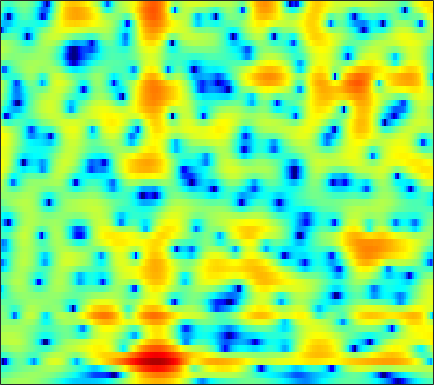

The data file committed next to this chart (first rows):
-0.016967, 0.23005, 0.53025, 0.79796, 0.97251, 1.1677, 1.3246, 1.4198, 1.5115, 1.562, 1.5752, 1.5605, 1.5037, 1.4021, 1.2894, 1.0977, 0.85797, 0.64745, 0.32684, -0.049243, -0.48229, -0.83909, -1.3681, -1.9551
-2.069, -1.699, -1.254, -0.8553, -0.5843, -0.2567, 0.03769, 0.2361, 0.4708, 0.6726, 0.8417, 0.9462, 1.053, 1.126, 1.16, 1.174, 1.145, 1.097, 0.9982, 0.8582, 0.6733, 0.5067, 0.2454, -0.06298
-4.243, -4.079, -3.746, -3.295, -2.906, -2.363, -1.846, -1.497, -1.102, -0.7889, -0.5531, -0.4203, -0.2778, -0.1407, -0.02315, 0.1719, 0.4175, 0.6296, 0.9283, 1.224, 1.482, 1.642, 1.774, 1.815
-14.23, -23.8, -18.07, -10.12, -6.985, -4.265, -2.527, -1.69, -1.077, -0.9802, -1.415, -2.115, -3.654, -6.114, -8.718, -11.7, -8.997, -5.847, -2.554, -0.2223, 1.486, 2.444, 3.377, 3.981
-3.796, -3.542, -3.084, -2.477, -1.976, -1.323, -0.7694, -0.4805, -0.278, -0.3196, -0.6017, -0.9543, -1.556, -2.239, -2.675, -2.972, -2.823, -2.407, -1.614, -0.7229, 0.1473, 0.7438, 1.422, 1.967
-0.5353, -0.06242, 0.4603, 0.8946, 1.147, 1.396, 1.544, 1.572, 1.512, 1.327, 1.016, 0.7026, 0.2157, -0.3616, -0.832, -1.474, -2.135, -2.606, -3.155, -3.513, -3.571, -3.379, -2.833, -2.055
1.972, 2.25, 2.545, 2.764, 2.871, 2.933, 2.906, 2.82, 2.61, 2.282, 1.823, 1.386, 0.6704, -0.2354, -1.056, -2.386, -4.092, -5.734, -8.697, -13.45, -25.27, -22.99, -12.74, -8.215
2.164, 2.287, 2.416, 2.508, 2.539, 2.526, 2.45, 2.344, 2.132, 1.841, 1.459, 1.101, 0.5374, -0.1379, -0.7178, -1.571, -2.507, -3.224, -4.145, -4.898, -5.327, -5.343, -4.993, -4.349
1.341, 1.424, 1.514, 1.566, 1.587, 1.597, 1.581, 1.555, 1.49, 1.379, 1.22, 1.046, 0.7431, 0.3511, -0.009151, -0.5547, -1.139, -1.582, -2.131, -2.566, -2.826, -2.885, -2.778, -2.482
0.2226, 0.4546, 0.5472, 0.4235, 0.2554, 0.05754, 0.002995, 0.1241, 0.4772, 0.9379, 1.373, 1.603, 1.737, 1.629, 1.357, 0.7511, -0.1799, -1.086, -2.548, -4.152, -5.409, -5.651, -4.882, -3.427
0.1627, 0.2155, -0.3569, -1.79, -3.587, -7.518, -13.54, -11.62, -5.516, -1.781, 0.5627, 1.734, 2.707, 3.145, 3.149, 2.744, 1.833, 0.7885, -1.183, -3.95, -7.064, -7.808, -5.446, -2.601
-0.2761, -0.5548, -1.095, -1.837, -2.504, -3.351, -3.74, -3.495, -2.537, -1.267, -0.07156, 0.6835, 1.442, 1.904, 2.066, 2.067, 1.857, 1.593, 1.149, 0.709, 0.3827, 0.2595, 0.2731, 0.4385
-1.597, -1.646, -1.642, -1.574, -1.496, -1.324, -1.093, -0.8649, -0.4978, -0.1008, 0.2947, 0.5544, 0.8424, 1.039, 1.126, 1.171, 1.153, 1.103, 1.024, 0.9425, 0.8671, 0.8121, 0.7371, 0.6499
-5.112, -4.31, -3.216, -2.228, -1.588, -0.8647, -0.2944, 0.04686, 0.4013, 0.6383, 0.7727, 0.8044, 0.7666, 0.6667, 0.5542, 0.3925, 0.2565, 0.1933, 0.181, 0.2463, 0.3782, 0.5026, 0.6686, 0.7892
-8.69, -5.971, -3.472, -1.733, -0.7484, 0.2368, 0.93, 1.291, 1.561, 1.613, 1.45, 1.193, 0.6584, -0.08353, -0.7395, -1.678, -2.511, -2.898, -2.906, -2.357, -1.495, -0.7892, 0.09725, 0.8109
-2.027, -1.505, -0.6854, 0.1619, 0.7438, 1.396, 1.883, 2.12, 2.243, 2.128, 1.732, 1.225, 0.2109, -1.283, -2.84, -5.791, -10.7, -18.11, -17.95, -9.232, -5.05, -3.003, -1.059, 0.324
-1.561, -1.476, -1.09, -0.4981, -0.002205, 0.6612, 1.23, 1.543, 1.796, 1.806, 1.552, 1.179, 0.4357, -0.5764, -1.514, -2.892, -4.211, -4.887, -5.04, -4.353, -3.198, -2.253, -1.079, -0.0467
-7.61, -7.545, -5.997, -3.976, -2.579, -1.006, 0.2244, 0.9078, 1.557, 1.896, 1.968, 1.837, 1.468, 0.8825, 0.333, -0.4901, -1.337, -1.919, -2.546, -2.872, -2.808, -2.474, -1.702, -0.7347
-12.63, -12.34, -8.656, -5.353, -3.418, -1.401, 0.09895, 0.9815, 1.838, 2.393, 2.648, 2.649, 2.382, 1.838, 1.238, 0.1481, -1.3, -2.686, -5.036, -7.994, -10.35, -9.643, -6.444, -3.395
-5.136, -5.27, -4.832, -3.845, -2.889, -1.526, -0.2818, 0.5542, 1.434, 2.058, 2.386, 2.459, 2.298, 1.84, 1.307, 0.3218, -1.012, -2.273, -4.311, -6.581, -8.07, -7.671, -5.453, -3.064
-9.166, -10.2, -9.409, -7.082, -5.24, -3.11, -1.337, -0.2678, 0.8518, 1.618, 2.063, 2.194, 2.133, 1.803, 1.404, 0.7196, -0.07794, -0.6778, -1.382, -1.832, -1.929, -1.757, -1.209, -0.4515
-10.42, -12.46, -10.96, -7.391, -5.078, -2.671, -0.8253, 0.2678, 1.398, 2.166, 2.607, 2.711, 2.54, 2.061, 1.488, 0.478, -0.7191, -1.62, -2.562, -2.878, -2.427, -1.732, -0.7119, 0.2539
-2.975, -3.282, -3.248, -2.666, -2.003, -0.8971, 0.2834, 1.096, 2.026, 2.708, 3.101, 3.173, 2.946, 2.268, 1.427, -0.2662, -2.888, -5.923, -13.47, -19.39, -8.29, -4.662, -1.692, 0.1364
-3.859, -4.634, -5.416, -5.536, -4.993, -3.636, -1.981, -0.7958, 0.578, 1.638, 2.334, 2.622, 2.697, 2.401, 1.941, 1.032, -0.1617, -1.117, -2.157, -2.452, -1.822, -1.037, 0.02987, 0.9366
-7.146, -9.383, -14.61, -37.93, -17.69, -9.585, -5.461, -3.338, -1.248, 0.2413, 1.259, 1.77, 2.148, 2.258, 2.186, 1.938, 1.589, 1.31, 0.9949, 0.8023, 0.7696, 0.8427, 0.9913, 1.173
-5.34, -5.832, -6.38, -6.375, -5.83, -4.53, -2.972, -1.828, -0.5127, 0.5251, 1.299, 1.704, 2.041, 2.155, 2.114, 1.914, 1.595, 1.298, 0.8685, 0.4653, 0.1179, -0.05872, -0.1425, -0.09874
-2.834, -2.455, -1.995, -1.524, -1.112, -0.5005, 0.1548, 0.6497, 1.263, 1.777, 2.15, 2.328, 2.418, 2.315, 2.109, 1.657, 0.9896, 0.3523, -0.6778, -1.866, -3.059, -3.795, -4.213, -3.839
-0.8814, -0.3766, 0.1491, 0.5714, 0.8506, 1.214, 1.569, 1.814, 2.118, 2.37, 2.541, 2.595, 2.529, 2.292, 1.976, 1.339, 0.3946, -0.5662, -2.29, -4.777, -8.571, -13.43, -26.11, -12.74
0.7128, 0.7831, 0.7913, 0.7625, 0.7363, 0.7529, 0.8591, 0.9935, 1.234, 1.489, 1.719, 1.83, 1.886, 1.782, 1.583, 1.14, 0.4729, -0.1928, -1.304, -2.661, -4.12, -5.08, -5.637, -5.094
1.879, 1.258, 0.2903, -0.7572, -1.484, -2.18, -2.333, -2.06, -1.396, -0.6204, 0.07534, 0.5059, 0.925, 1.162, 1.226, 1.173, 0.9795, 0.7609, 0.4127, 0.0436, -0.2883, -0.4405, -0.5349, -0.4368
3.07, 1.761, -0.5137, -3.685, -6.973, -13.17, -13.15, -9.078, -5.419, -3.147, -1.65, -0.8491, -0.1134, 0.3747, 0.6089, 0.7819, 0.838, 0.8405, 0.8213, 0.8442, 0.9348, 1.056, 1.276, 1.506
4.68, 3.443, 1.426, -1.007, -2.992, -5.263, -6.079, -5.624, -4.645, -3.753, -2.99, -2.544, -2.02, -1.644, -1.477, -1.416, -1.52, -1.663, -1.823, -1.766, -1.319, -0.7908, 0.1303, 1.033
5.798, 5.023, 3.787, 2.353, 1.196, -0.3694, -1.933, -3.105, -4.645, -6.027, -6.915, -6.932, -6.321, -5.571, -5.226, -5.217, -5.923, -7.04, -9.365, -11.92, -10.42, -7.417, -3.928, -1.326
5.675, 5.269, 4.461, 3.351, 2.311, 0.6437, -1.461, -3.466, -6.964, -12.51, -28.08, -20.46, -12.31, -9.041, -7.783, -7.097, -7.361, -8.101, -9.681, -11.05, -9.848, -7.668, -4.635, -2.133
4.929, 4.77, 4.257, 3.444, 2.628, 1.304, -0.2933, -1.653, -3.645, -5.527, -6.954, -7.389, -7.248, -6.776, -6.423, -6.137, -5.999, -5.949, -5.877, -5.579, -4.995, -4.326, -3.236, -2.022
4.92, 4.783, 4.369, 3.716, 3.102, 2.107, 0.9892, 0.08392, -1.13, -2.273, -3.286, -3.902, -4.569, -5.019, -5.253, -5.454, -5.552, -5.588, -5.567, -5.461, -5.278, -4.977, -4.447, -3.664
5.707, 5.425, 4.913, 4.242, 3.659, 2.761, 1.744, 0.9316, -0.2331, -1.486, -2.71, -3.641, -4.786, -5.705, -6.203, -6.555, -6.708, -6.781, -6.928, -7.314, -7.897, -8.511, -9.048, -8.62
6.291, 5.804, 5.099, 4.345, 3.719, 2.844, 1.847, 1.01, -0.2822, -1.823, -3.681, -5.353, -7.913, -10.54, -11.69, -11.21, -9.652, -8.642, -7.938, -8.053, -9.196, -11.14, -16.32, -21.18
5.245, 4.448, 3.461, 2.626, 2.081, 1.427, 0.767, 0.1624, -0.783, -2.032, -3.795, -5.516, -8.592, -12.93, -15.51, -12.84, -9.139, -7.214, -5.57, -4.65, -4.312, -4.238, -4.085, -3.518
0.9781, -0.7766, -2.709, -3.552, -3.44, -2.983, -2.504, -2.32, -2.279, -2.463, -2.865, -3.23, -3.755, -4.106, -4.1, -3.683, -2.885, -2.19, -1.283, -0.5018, 0.1175, 0.5457, 1.044, 1.546
-4.027, -8.462, -20.09, -17.21, -11.7, -8.419, -6.761, -5.915, -5.132, -4.452, -3.739, -3.258, -2.629, -1.971, -1.452, -0.7368, 0.01777, 0.5716, 1.271, 1.871, 2.405, 2.718, 3.052, 3.272
-1.597, -3.588, -5.973, -7.673, -8.528, -9.296, -9.993, -10.23, -9.814, -8.486, -6.723, -5.367, -3.669, -2.198, -1.232, -0.08347, 0.8898, 1.528, 2.253, 2.865, 3.342, 3.586, 3.783, 3.788
0.7151, -0.8816, -3.12, -5.509, -7.495, -10.71, -15.28, -21.94, -27.59, -15.19, -10.21, -7.575, -4.977, -2.96, -1.729, -0.3557, 0.7499, 1.445, 2.213, 2.841, 3.294, 3.566, 3.759, 3.768
1.932, 0.3936, -1.78, -4.144, -5.925, -8.398, -10.52, -11.58, -11.79, -10.54, -8.523, -6.962, -4.956, -3.22, -2.14, -0.9785, -0.04146, 0.5313, 1.194, 1.736, 2.238, 2.584, 2.973, 3.241
2.88, 1.363, -0.8098, -3.2, -5.148, -7.97, -10.71, -12.14, -11.9, -9.789, -7.449, -5.796, -3.961, -2.599, -1.852, -1.24, -0.9955, -0.9797, -0.9969, -0.7905, -0.1285, 0.5364, 1.573, 2.489
2.957, 1.474, -0.5356, -2.607, -4.374, -7.365, -11.63, -15.33, -13.74, -8.813, -5.254, -3.449, -1.789, -0.8316, -0.5457, -0.7619, -1.842, -3.363, -6.762, -10.66, -7.645, -3.944, -0.5074, 1.725
-1.218, -3.083, -4.34, -4.364, -4.187, -3.983, -3.928, -3.729, -3.082, -2.076, -0.9529, -0.1855, 0.6158, 1.042, 1.055, 0.6385, -0.322, -1.43, -3.256, -4.45, -3.479, -1.901, 0.191, 1.765
-7.443, -13.94, -13.13, -7.458, -5.097, -3.156, -1.892, -1.202, -0.4186, 0.2706, 0.866, 1.261, 1.641, 1.854, 1.897, 1.79, 1.555, 1.328, 1.03, 0.8867, 0.9482, 1.128, 1.407, 1.603
-0.8832, -1.803, -2.367, -2.221, -1.837, -1.245, -0.6353, -0.2372, 0.2285, 0.633, 0.981, 1.184, 1.407, 1.573, 1.664, 1.723, 1.724, 1.692, 1.638, 1.551, 1.407, 1.276, 1.005, 0.5714
1.849, 1.313, 0.7557, 0.4162, 0.2647, 0.1836, 0.1694, 0.1951, 0.2367, 0.2886, 0.3291, 0.3921, 0.5088, 0.6554, 0.7765, 0.9469, 1.095, 1.19, 1.277, 1.269, 1.155, 0.9717, 0.5717, -0.04952
2.863, 2.366, 1.799, 1.323, 1.014, 0.6579, 0.2996, 0.03501, -0.3215, -0.672, -0.9615, -1.091, -1.123, -0.9628, -0.7287, -0.2929, 0.2018, 0.5613, 0.9498, 1.225, 1.355, 1.316, 1.08, 0.6054
2.34, 1.827, 1.32, 0.9064, 0.6292, 0.2115, -0.294, -0.7919, -1.627, -2.653, -3.778, -4.594, -5.21, -4.862, -4.024, -2.615, -1.221, -0.3092, 0.6941, 1.463, 1.986, 2.239, 2.377, 2.279
-2.023, -2.313, -2.191, -1.864, -1.684, -1.672, -1.936, -2.389, -3.441, -5.193, -8.071, -11.76, -23.73, -16.31, -10.2, -5.848, -3.124, -1.655, -0.1442, 0.9977, 1.871, 2.406, 2.959, 3.336
-21.05, -12.96, -8.602, -6.447, -5.489, -4.627, -4.226, -4.158, -4.408, -5.175, -6.252, -7.122, -7.872, -7.526, -6.645, -5.21, -3.88, -3.029, -2.035, -1.109, -0.1602, 0.5379, 1.489, 2.401
-7.882, -8.829, -9.391, -9.368, -8.836, -7.633, -6.28, -5.421, -4.589, -4.088, -3.967, -3.972, -4.062, -4.187, -4.316, -4.578, -5, -5.343, -5.695, -5.608, -4.743, -3.65, -1.879, -0.03617
-4.363, -7.118, -12.21, -23.43, -21.06, -11.84, -7.617, -5.66, -3.916, -2.808, -2.241, -2.115, -2.269, -2.811, -3.486, -4.839, -6.869, -9.07, -13.54, -20.99, -16.61, -11.39, -6.805, -3.305
-1.274, -3.078, -5.353, -6.793, -6.907, -5.928, -4.457, -3.374, -2.197, -1.41, -0.9647, -0.8942, -1.15, -1.824, -2.615, -4.096, -6.146, -8.082, -10.86, -13.28, -13.94, -13, -10.19, -6.487
-0.5813, -1.793, -2.838, -3.206, -3.103, -2.671, -1.987, -1.447, -0.8199, -0.361, -0.1245, -0.08292, -0.2702, -0.7457, -1.331, -2.393, -3.814, -5.121, -7.347, -10.31, -15.23, -22.59, -16.25, -8.408
